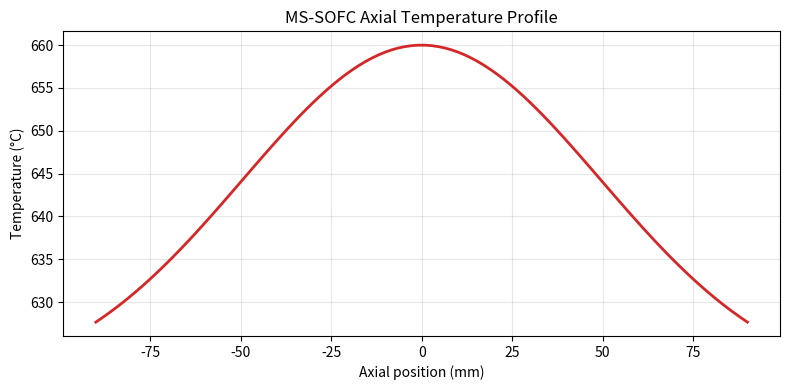

Write the Python code that produced this figure.
import numpy as np
import matplotlib.pyplot as plt


def plotTemperatureProfile():
    z = np.linspace(-90, 90, 100)
    temp = 620 + 40 * np.exp(-((z / 70) ** 2))

    plt.figure(figsize=(8, 4))
    plt.plot(z, temp, color="#d62728", linewidth=2)
    plt.title("MS-SOFC Axial Temperature Profile")
    plt.xlabel("Axial position (mm)")
    plt.ylabel("Temperature (°C)")
    plt.grid(alpha=0.3)
    plt.tight_layout()
    plt.savefig("temperature_plot.png", dpi=300)
    if plt.get_backend().lower() != "agg":
        plt.show()
    plt.close()


if __name__ == "__main__":
    plotTemperatureProfile()
